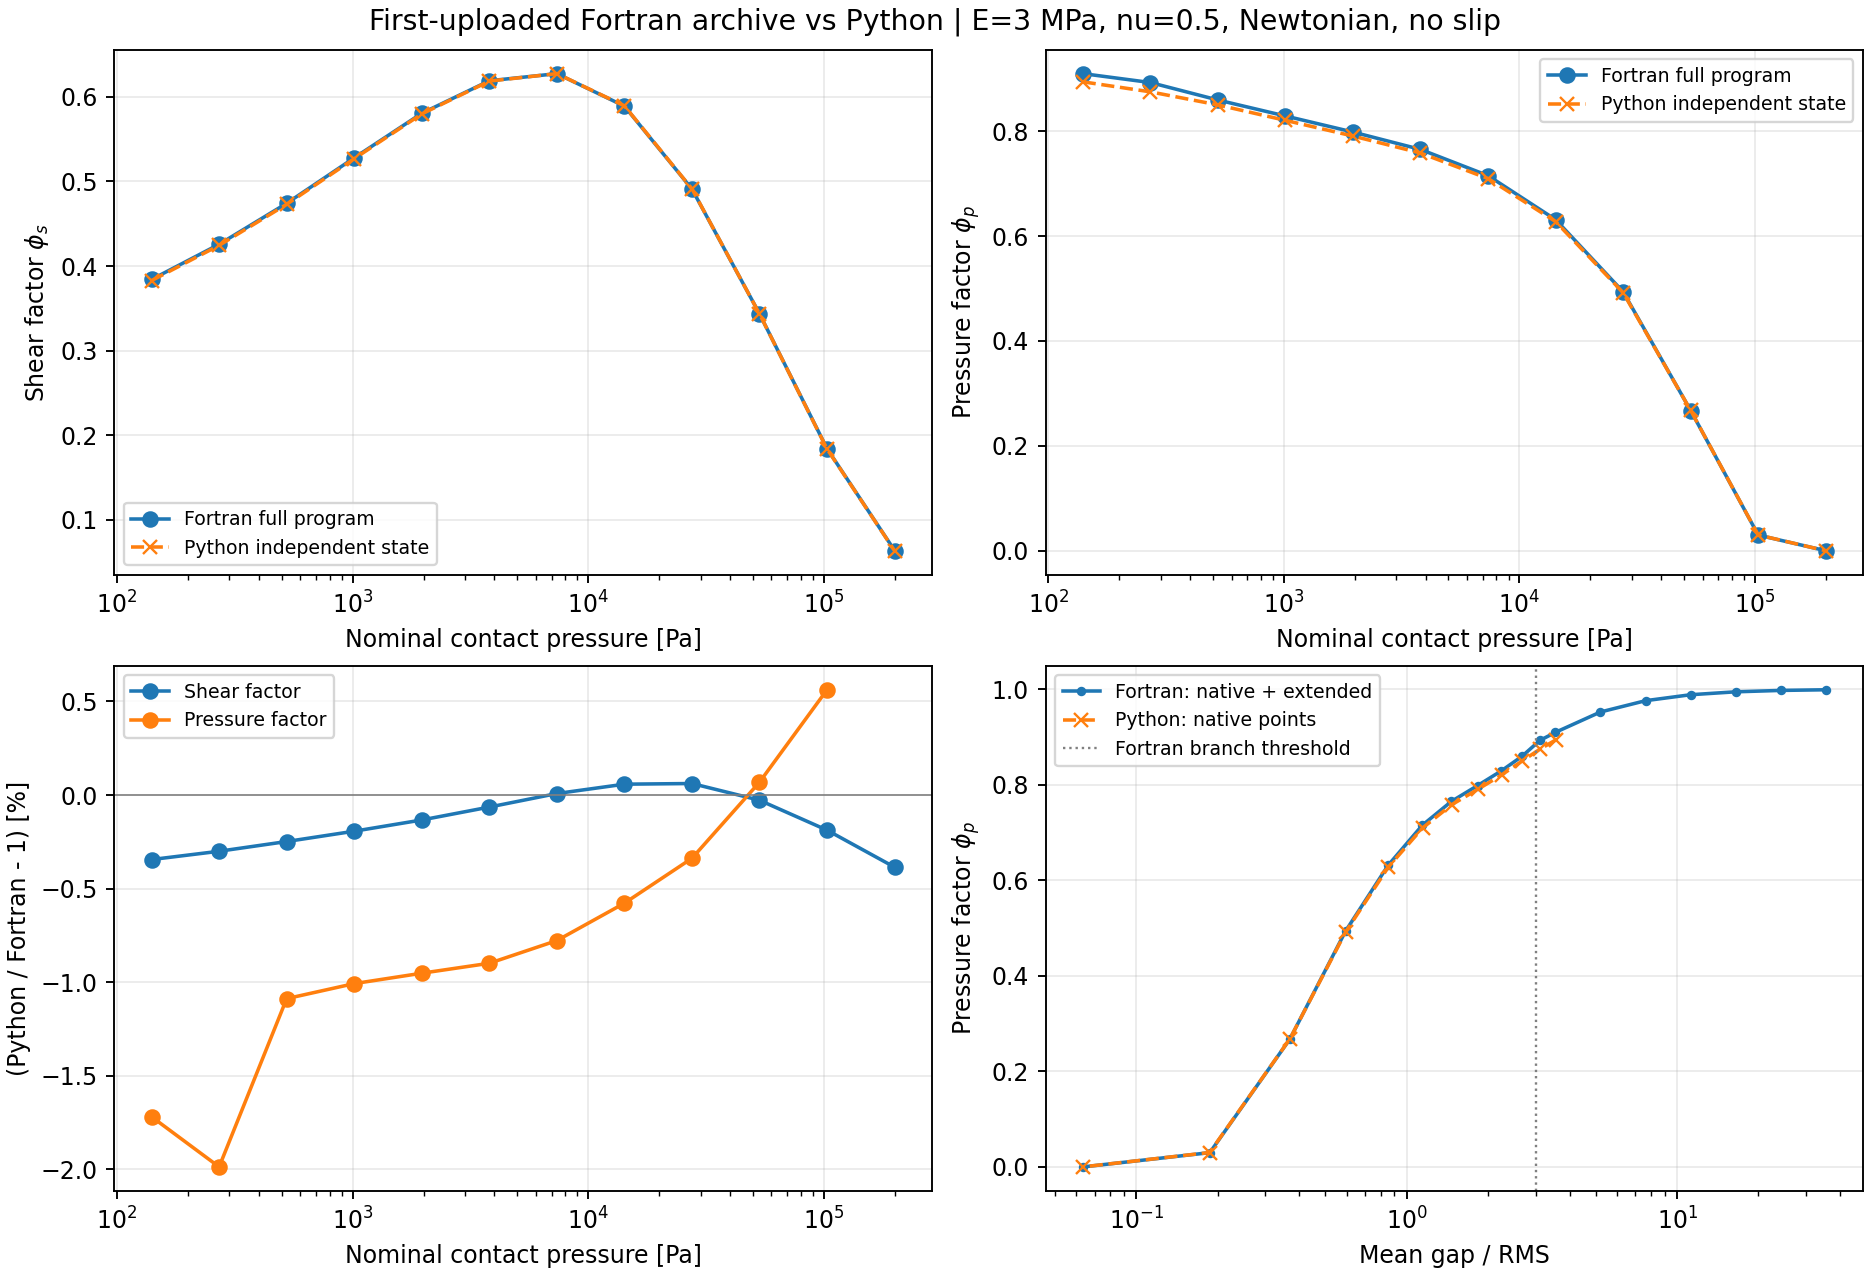

The file beside this chart, header and first rows:
pressure_pa, fortran_gap_m, python_gap_m, fortran_phi_p, fortran_raw_phi_p, fortran_phi_s, python_phi_s, shared_fortran_state_python_phi_s, fortran_relative_area, python_relative_area, fortran_gap_over_rms, fortran_K_final_m3, fortran_K_raw_m3, fortran_branch, python_phi_p, python_K_m3, python_pressure_status, python_error
140.2, 5.0017733918480475e-06, 5.0231545118104745e-06, 0.9097, 0.9163, 0.3841, 0.3828, 0.3841, 0.0003136, 0.0003136, 3.548, 1.1383453807578614e-16, 1.146631065767434e-16, asymptotic, 0.8941, 1.1331880134458559e-16, conducting, 
271.2, 4.378592691896412e-06, 4.396025941635399e-06, 0.8927, 0.9049, 0.4257, 0.4245, 0.4257, 0.0006069, 0.0006069, 3.106, 7.493955749817793e-17, 7.596726661420708e-17, asymptotic, 0.875, 7.43317122797699e-17, conducting, 
525, 3.758836598729288e-06, 3.7725892833488953e-06, 0.8594, 0.8594, 0.4742, 0.473, 0.4742, 0.001175, 0.001175, 2.666, 4.564057861671682e-17, 4.564058392752163e-17, direct_pdf, 0.85, 4.5641439397929715e-17, conducting, 
1016, 3.1514877922235616e-06, 3.1621626935731187e-06, 0.8289, 0.8289, 0.528, 0.527, 0.528, 0.002273, 0.002273, 2.235, 2.5944847532765952e-17, 2.5944850662784334e-17, direct_pdf, 0.8206, 2.5945338649262443e-17, conducting, 
1966, 2.5773478110983466e-06, 2.5855945587436236e-06, 0.7983, 0.7983, 0.5807, 0.5799, 0.5807, 0.0044, 0.0044, 1.828, 1.3667275716772612e-17, 1.3667272292651746e-17, direct_pdf, 0.7907, 1.3667532330512115e-17, conducting, 
3806, 2.0616667562262406e-06, 2.067894753144823e-06, 0.7651, 0.7651, 0.6191, 0.6187, 0.6191, 0.008515, 0.008515, 1.462, 6.704961847003751e-18, 6.704963599614214e-18, direct_pdf, 0.7583, 6.705092907676483e-18, conducting, 
7365, 1.609175040874804e-06, 1.6133779974434393e-06, 0.7152, 0.7152, 0.6276, 0.6276, 0.6276, 0.01648, 0.01648, 1.141, 2.9800906517060514e-18, 2.980091485079883e-18, direct_pdf, 0.7096, 2.980147575886287e-18, conducting, 
14255, 1.202672506059483e-06, 1.2050043764110154e-06, 0.6313, 0.6313, 0.5891, 0.5895, 0.5891, 0.03189, 0.03189, 0.853, 1.0982137598946426e-18, 1.0982141078088341e-18, direct_pdf, 0.6277, 1.098231065171084e-18, conducting, 
27589, 8.370997571002844e-07, 8.380471845587787e-07, 0.4937, 0.4937, 0.491, 0.4913, 0.491, 0.06167, 0.06167, 0.5937, 2.8957929351791205e-19, 2.8957941083509967e-19, direct_pdf, 0.492, 2.895816475489838e-19, conducting, 
53395, 5.205246550930811e-07, 5.20404611491087e-07, 0.2673, 0.2673, 0.3435, 0.3434, 0.3435, 0.119, 0.119, 0.3692, 3.770178097320723e-20, 3.770182328341616e-20, direct_pdf, 0.2675, 3.7701511334955136e-20, conducting, 
103339, 2.6332731725044924e-07, 2.6282987796506266e-07, 0.02986, 0.02986, 0.184, 0.1836, 0.184, 0.228, 0.228, 0.1868, 5.45260109303428e-22, 5.452606570869936e-22, direct_pdf, 0.03003, 5.452236049332368e-22, conducting, 
200000, 8.95758914651328e-08, 8.923348543929172e-08, 0.0, 1.211926e-26, 0.06353, 0.06329, 0.06353, 0.4251, 0.4251, 0.06353, 0.0, 8.710629056831295e-48, direct_pdf, 0.0, 0.0, blocked, 
